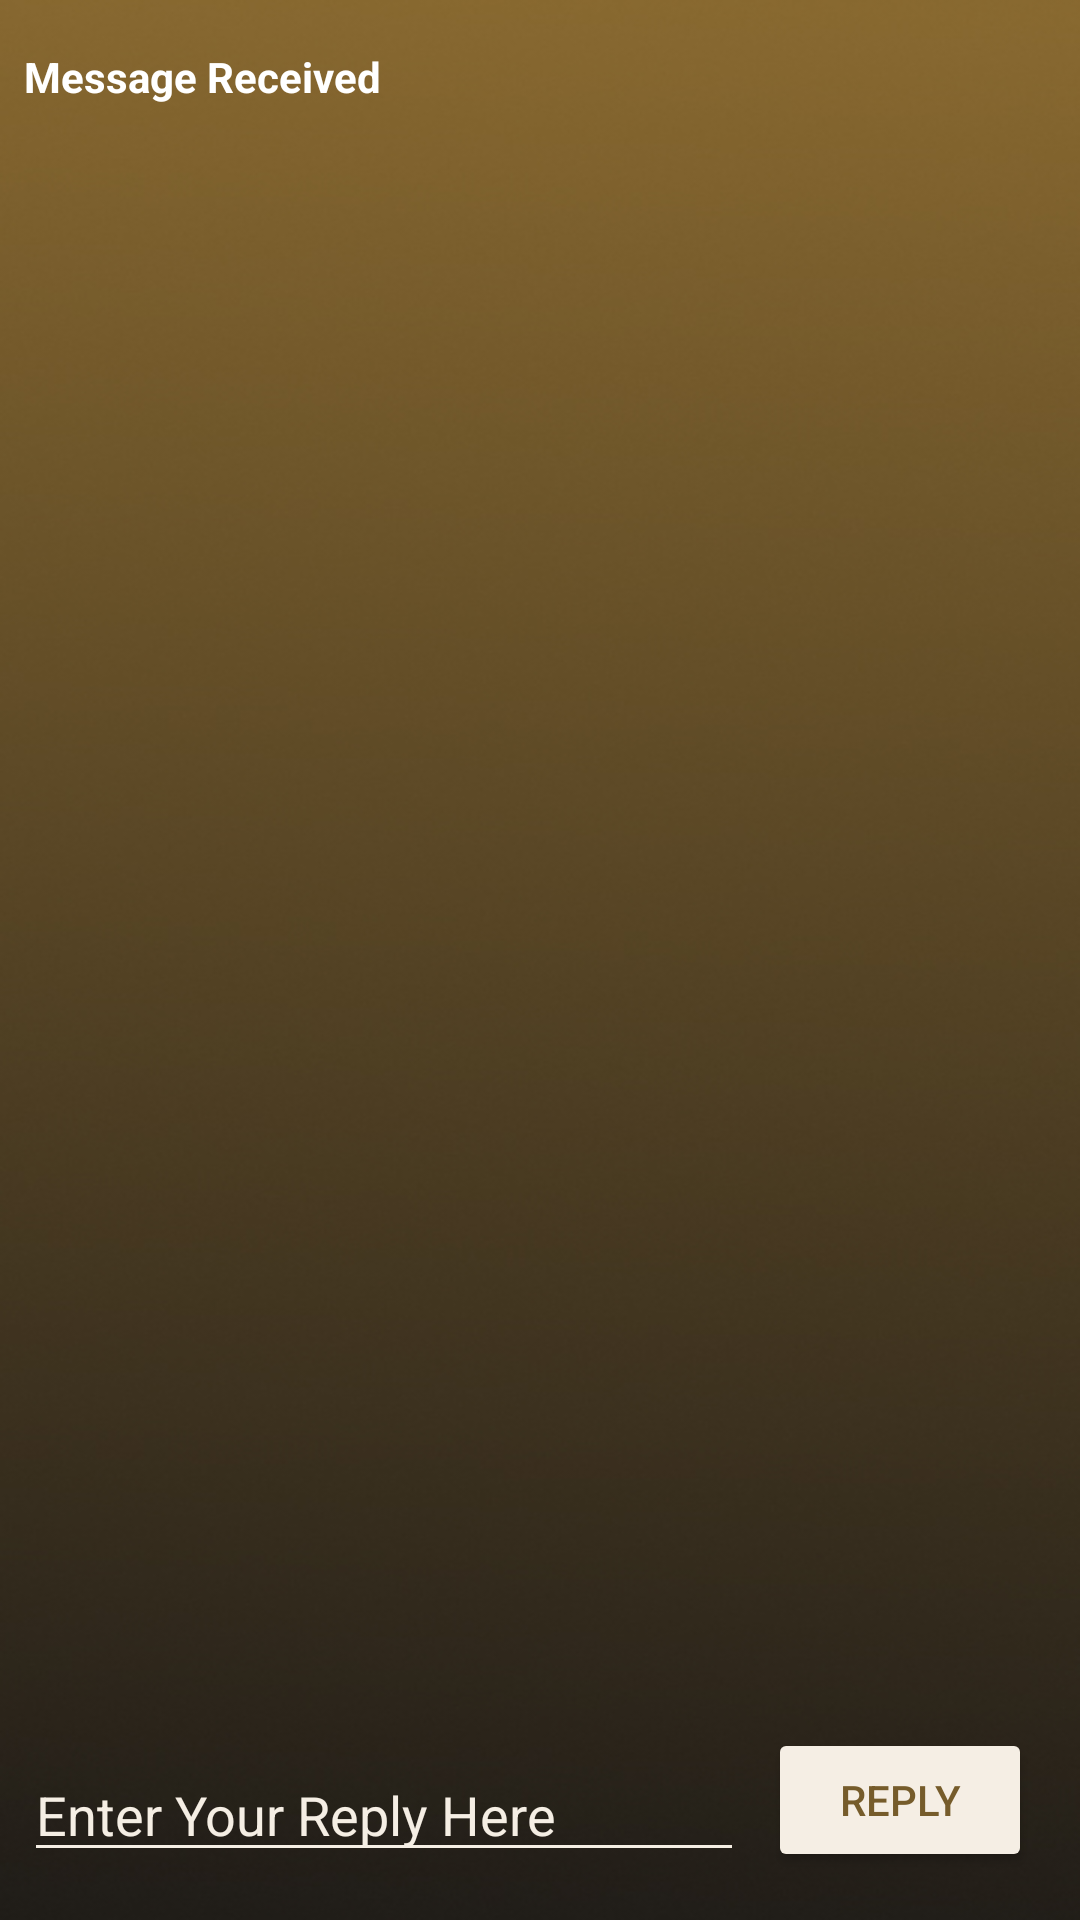

Layout XML and referenced resources for this Android screen:
<!-- AndroidManifest.xml: application theme Theme.MyApplication -->
<!-- res/layout/activity_dua.xml -->
<?xml version="1.0" encoding="utf-8"?>
<androidx.constraintlayout.widget.ConstraintLayout
    xmlns:android="http://schemas.android.com/apk/res/android"
    android:layout_width="match_parent"
    android:layout_height="match_parent"
    xmlns:tools="http://schemas.android.com/tools"
    xmlns:app="http://schemas.android.com/apk/res-auto"
    android:background="@drawable/bg_android"
    tools:context=".MainHello">

    <TextView
        android:id="@+id/text_header"
        android:layout_width="wrap_content"
        android:layout_height="wrap_content"
        android:layout_marginStart="8dp"
        android:layout_marginLeft="8dp"
        android:layout_marginTop="16dp"
        android:text="@string/text_header"
        android:textColor="@color/white"
        android:textStyle="bold"
        app:layout_constraintStart_toStartOf="parent"
        app:layout_constraintTop_toTopOf="parent" />

    <TextView
        android:id="@+id/text_message"
        android:layout_width="wrap_content"
        android:layout_height="wrap_content"
        android:layout_marginStart="8dp"
        android:layout_marginLeft="8dp"
        android:layout_marginTop="8dp"
        android:textColor="@color/white2"
        app:layout_constraintStart_toStartOf="parent"
        app:layout_constraintTop_toBottomOf="@+id/text_header" />

    <Button
        android:id="@+id/button_second"
        android:layout_width="wrap_content"
        android:layout_height="wrap_content"
        android:layout_marginBottom="16dp"
        android:layout_marginRight="16dp"
        android:textColor="@color/colorPrimary"
        android:backgroundTint="@color/white2"
        android:text="@string/button_second"
        android:onClick="returnReply"
        app:layout_constraintBottom_toBottomOf="parent"
        app:layout_constraintRight_toRightOf="parent" />

    <EditText
        android:id="@+id/editText_second"
        android:layout_width="0dp"
        android:layout_height="wrap_content"
        android:layout_marginBottom="16dp"
        android:layout_marginEnd="8dp"
        android:layout_marginStart="8dp"
        android:ems="10"
        android:hint="@string/editText_second"
        android:textColorHint="@color/white2"
        android:backgroundTint="@color/white2"
        android:inputType="textLongMessage"
        app:layout_constraintBottom_toBottomOf="parent"
        app:layout_constraintEnd_toStartOf="@+id/button_second"
        app:layout_constraintStart_toStartOf="parent" />

</androidx.constraintlayout.widget.ConstraintLayout>
<!-- resources referenced by this layout -->
<resources>
  <color name="colorPrimary">#765C2B</color>
  <color name="white">#FFFFFFFF</color>
  <color name="white2">#F5EEE4</color>
  <!-- drawable bg_android: jpg bitmap (drawable, 76430 bytes) -->
  <string name="button_second">Reply</string>
  <string name="editText_second">Enter Your Reply Here</string>
  <string name="text_header">Message Received</string>
  <style name="Theme.MyApplication" parent="Theme.MaterialComponents.DayNight.NoActionBar">
          
          <item name="colorPrimary">@color/colorPrimary</item>
          <item name="colorPrimaryVariant">@color/purple_700</item>
          <item name="colorOnPrimary">@color/white</item>
          
          <item name="colorSecondary">@color/teal_200</item>
          <item name="colorSecondaryVariant">@color/teal_700</item>
          <item name="colorOnSecondary">@color/black</item>
          
          <item name="android:statusBarColor">@color/colorPrimary</item>
          
      </style>
  <color name="purple_700">#FF3700B3</color>
  <color name="teal_200">#FF03DAC5</color>
  <color name="teal_700">#FF018786</color>
  <color name="black">#FF000000</color>
</resources>
